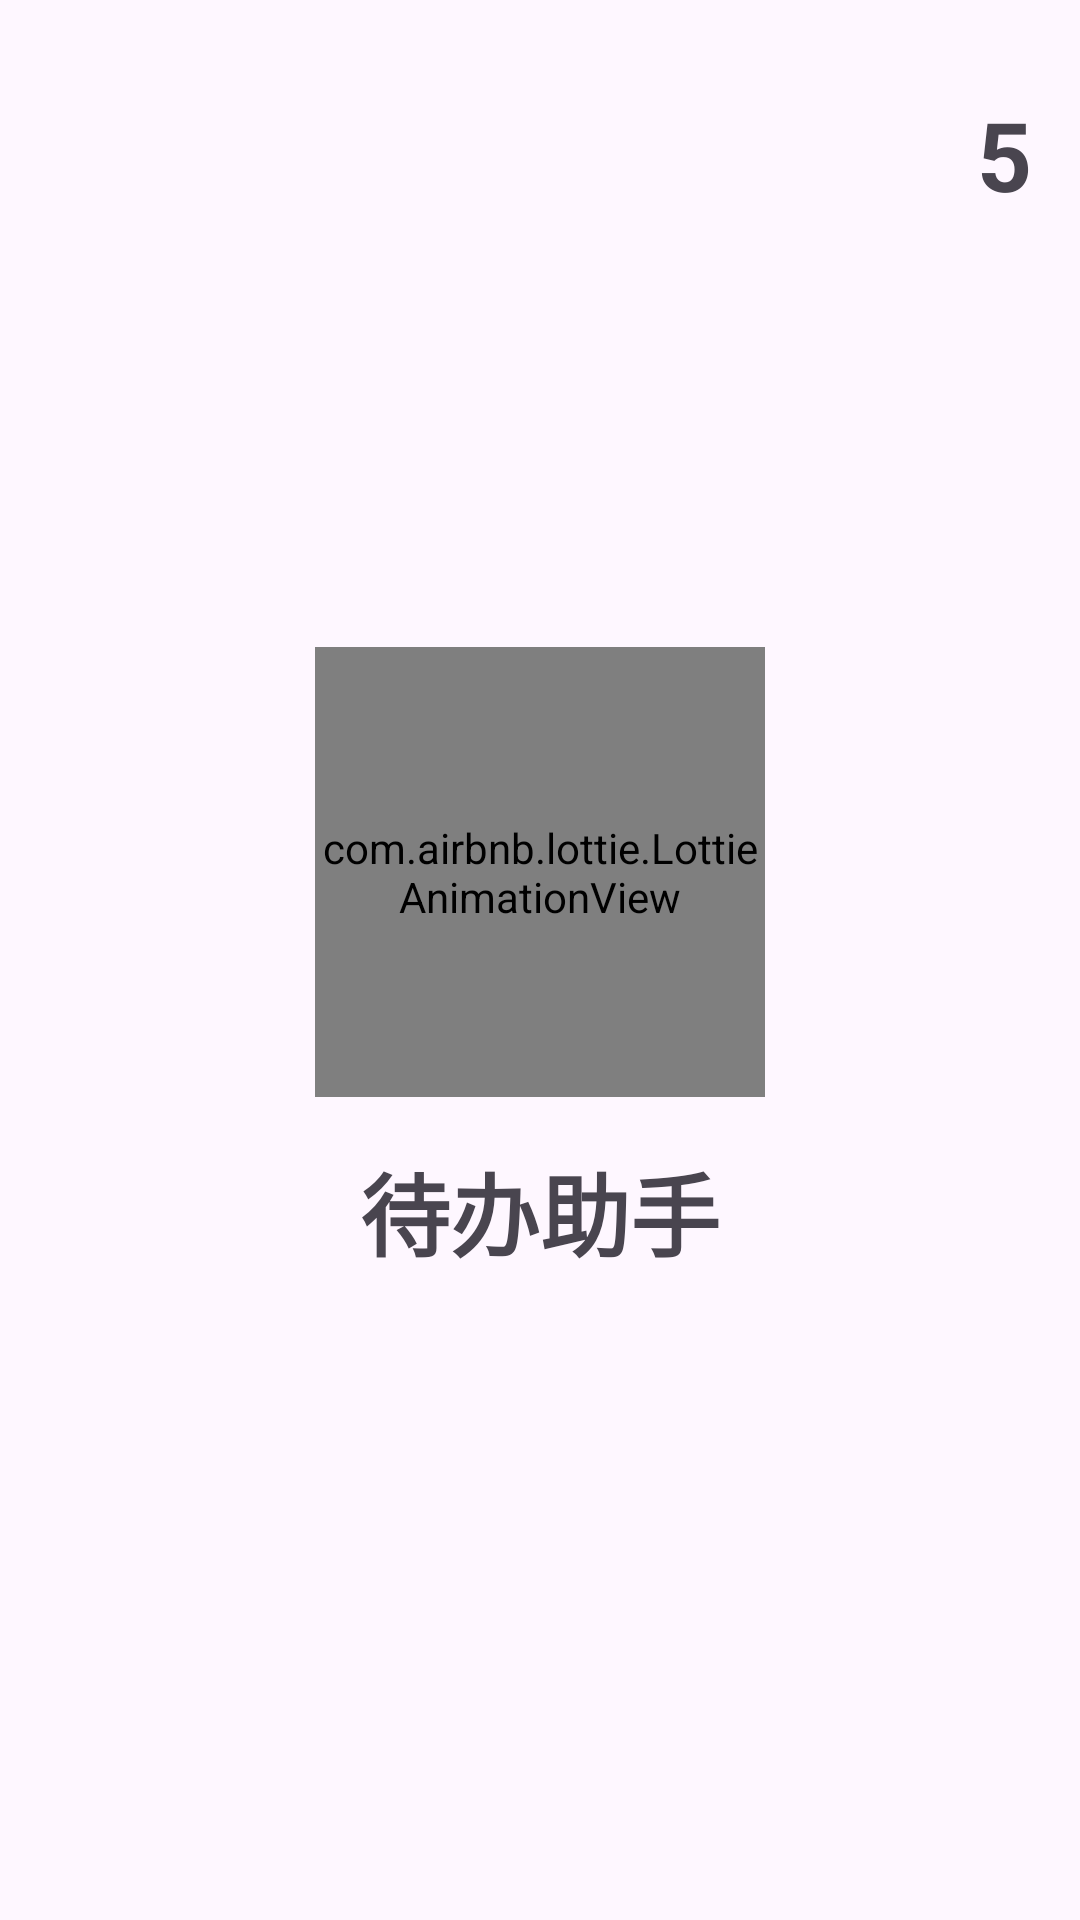

Reconstruct the res/layout file that produces this screen, plus the resources it refers to.
<!-- AndroidManifest.xml: application theme Theme.Todoapp -->
<!-- res/layout/activity_splash.xml -->
<?xml version="1.0" encoding="utf-8"?>
<LinearLayout
    xmlns:android="http://schemas.android.com/apk/res/android"
    xmlns:tools="http://schemas.android.com/tools"
    xmlns:app="http://schemas.android.com/apk/res-auto"
    android:id="@+id/main"
    android:layout_width="match_parent"
    android:layout_height="match_parent"
    android:orientation="vertical"
    android:gravity="center_horizontal"
    tools:context=".ui.activity.SplashActivity">
    
    <TextView
        android:id="@+id/TimeTV"
        android:layout_width="wrap_content"
        android:layout_height="wrap_content"
        android:layout_gravity="end"
        android:layout_marginTop="30dp"
        android:layout_marginEnd="16dp"
        android:text="5"
        android:textSize="32dp"
        android:textStyle="bold"/>
    
    <Space
        android:layout_width="match_parent"
        android:layout_height="0dp"
        android:layout_weight="0.4"/>

    <com.airbnb.lottie.LottieAnimationView
        android:layout_width="150dp"
        android:layout_height="150dp"
        app:lottie_rawRes="@raw/splash"
        app:lottie_autoPlay="true"
        app:lottie_loop="true" />

    <androidx.appcompat.widget.AppCompatTextView
        android:id="@+id/titleTv"
        android:layout_width="wrap_content"
        android:layout_height="wrap_content"
        android:text="@string/app_name"
        android:textStyle="bold"
        android:textSize="30sp"
        android:layout_marginTop="16dp"
        android:fontFamily="@font/a1"/>



    <Space
        android:layout_width="match_parent"
        android:layout_height="0dp"
        android:layout_weight="0.6"/>

  </LinearLayout>
<!-- resources referenced by this layout -->
<resources>
  <string name="app_name">待办助手</string>
  <style name="Theme.Todoapp" parent="Base.Theme.Todoapp" />
  <style name="Base.Theme.Todoapp" parent="Theme.Material3.DayNight.NoActionBar">
          
          
      </style>
</resources>
